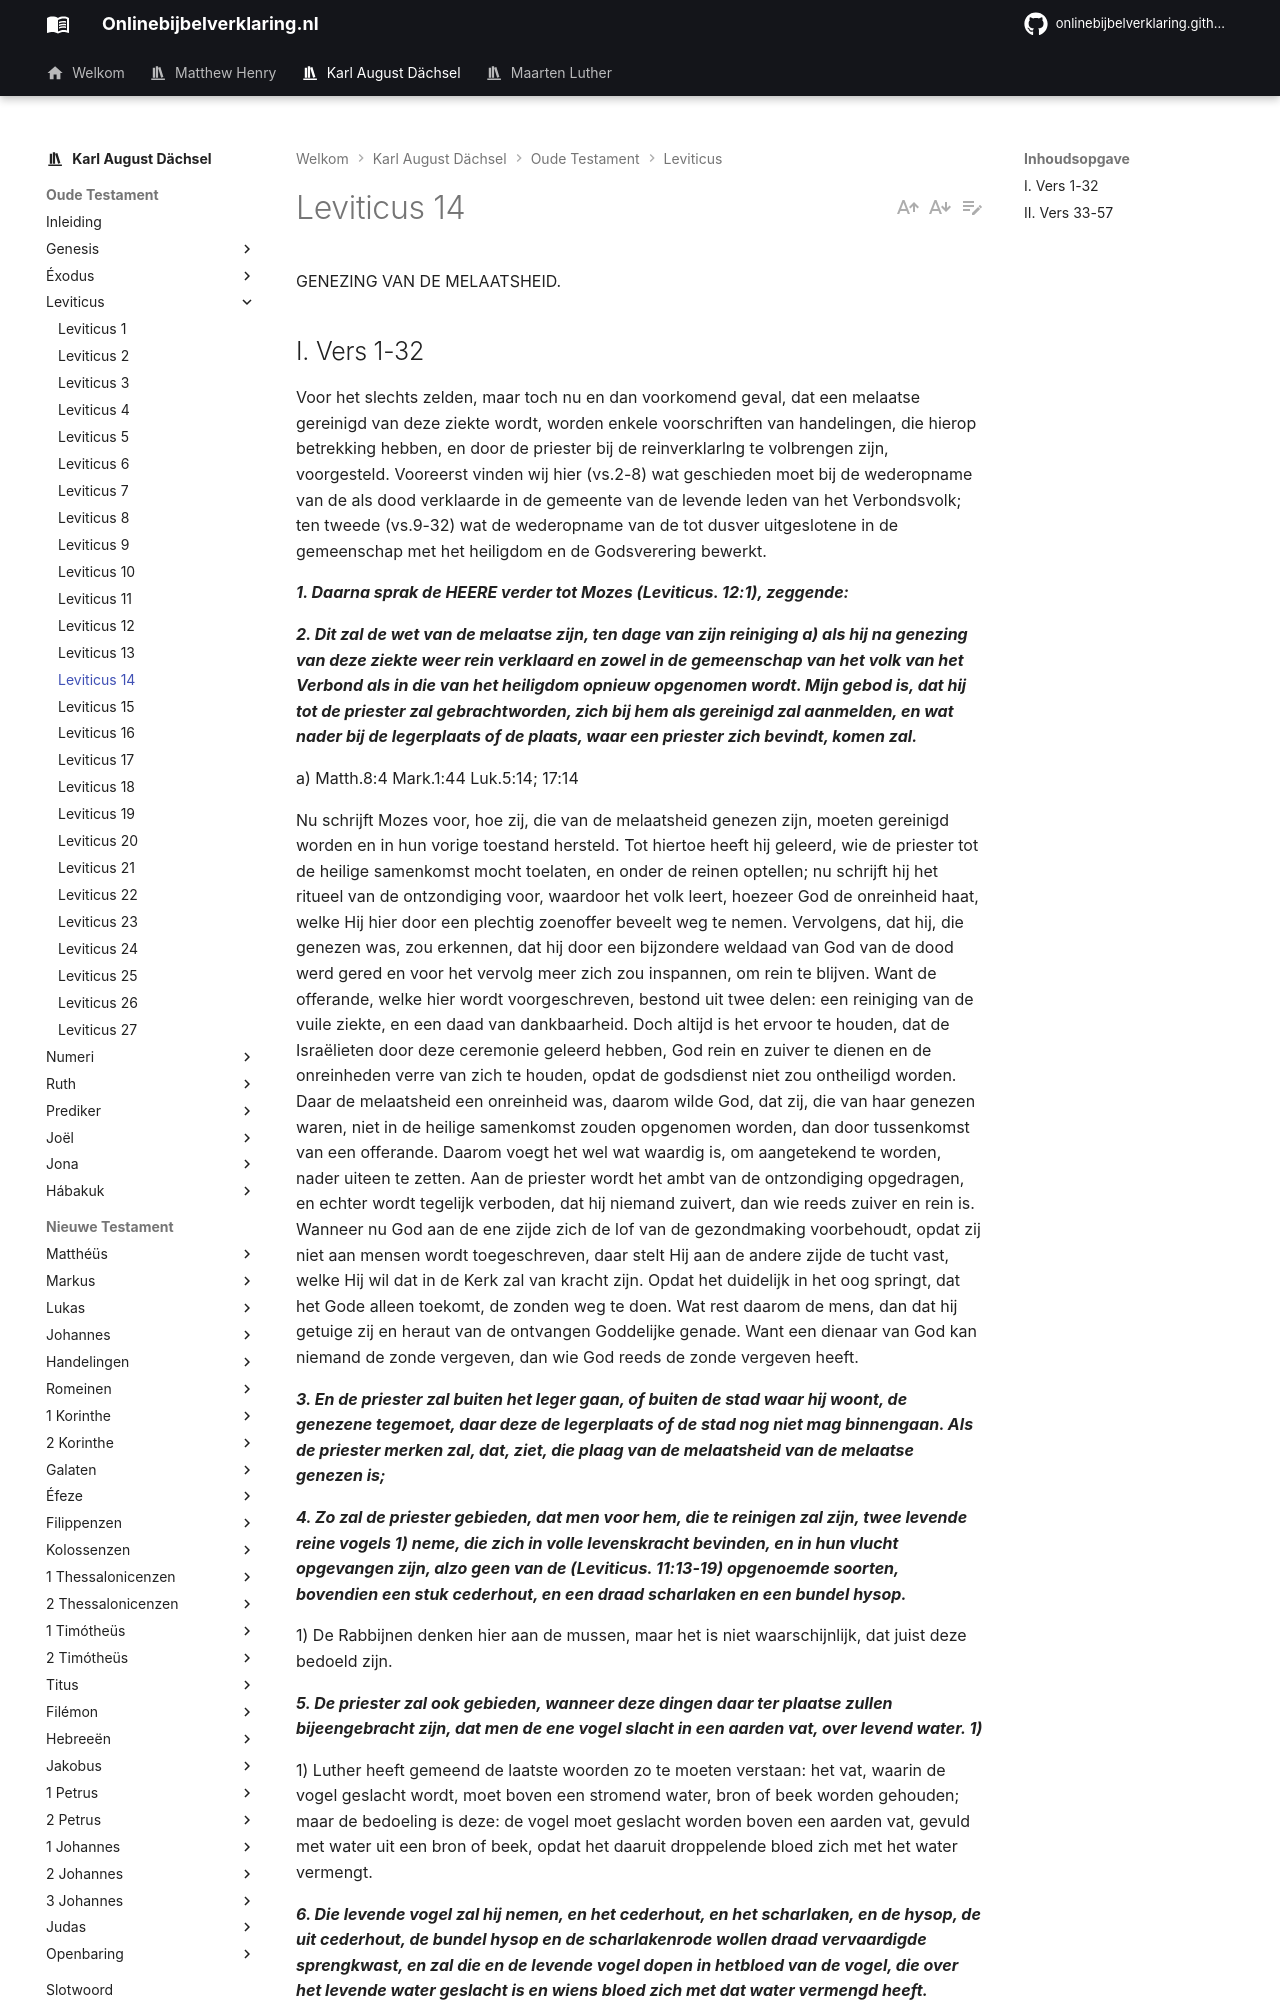

repository: onlinebijbelverklaring/dev-preview · page: karlaugustdachsel/Leviticus/Leviticus14/index.html · generator: mkdocs

GENEZING VAN DE MELAATSHEID.

## I. Vers 1-32
Voor het slechts zelden, maar toch nu en dan voorkomend geval, dat een melaatse gereinigd van deze ziekte wordt, worden enkele voorschriften van handelingen, die hierop betrekking hebben, en door de priester bij de reinverklarlng te volbrengen zijn, voorgesteld. Vooreerst vinden wij hier (vs.2-8) wat geschieden moet bij de wederopname van de als dood verklaarde in de gemeente van de levende leden van het Verbondsvolk; ten tweede (vs.9-32) wat de wederopname van de tot dusver uitgeslotene in de gemeenschap met het heiligdom en de Godsverering bewerkt.

***1. Daarna sprak de HEERE verder tot Mozes (Leviticus. 12:1), zeggende:***

***2. Dit zal de wet van de melaatse zijn, ten dage van zijn reiniging a) als hij na genezing van deze ziekte weer rein verklaard en zowel in de gemeenschap van het volk van het Verbond als in die van het heiligdom opnieuw opgenomen wordt. Mijn gebod is, dat hij tot de priester zal gebrachtworden, zich bij hem als gereinigd zal aanmelden, en wat nader bij de legerplaats of de plaats, waar een priester zich bevindt, komen zal.***

a) Matth.8:4 Mark.1:44 Luk.5:14; 17:14

Nu schrijft Mozes voor, hoe zij, die van de melaatsheid genezen zijn, moeten gereinigd worden en in hun vorige toestand hersteld. Tot hiertoe heeft hij geleerd, wie de priester tot de heilige samenkomst mocht toelaten, en onder de reinen optellen; nu schrijft hij het ritueel van de ontzondiging voor, waardoor het volk leert, hoezeer God de onreinheid haat, welke Hij hier door een plechtig zoenoffer beveelt weg te nemen. Vervolgens, dat hij, die genezen was, zou erkennen, dat hij door een bijzondere weldaad van God van de dood werd gered en voor het vervolg meer zich zou inspannen, om rein te blijven. Want de offerande, welke hier wordt voorgeschreven, bestond uit twee delen: een reiniging van de vuile ziekte, en een daad van dankbaarheid. Doch altijd is het ervoor te houden, dat de Israëlieten door deze ceremonie geleerd hebben, God rein en zuiver te dienen en de onreinheden verre van zich te houden, opdat de godsdienst niet zou ontheiligd worden. Daar de melaatsheid een onreinheid was, daarom wilde God, dat zij, die van haar genezen waren, niet in de heilige samenkomst zouden opgenomen worden, dan door tussenkomst van een offerande. Daarom voegt het wel wat waardig is, om aangetekend te worden, nader uiteen te zetten. Aan de priester wordt het ambt van de ontzondiging opgedragen, en echter wordt tegelijk verboden, dat hij niemand zuivert, dan wie reeds zuiver en rein is. Wanneer nu God aan de ene zijde zich de lof van de gezondmaking voorbehoudt, opdat zij niet aan mensen wordt toegeschreven, daar stelt Hij aan de andere zijde de tucht vast, welke Hij wil dat in de Kerk zal van kracht zijn. Opdat het duidelijk in het oog springt, dat het Gode alleen toekomt, de zonden weg te doen. Wat rest daarom de mens, dan dat hij getuige zij en heraut van de ontvangen Goddelijke genade. Want een dienaar van God kan niemand de zonde vergeven, dan wie God reeds de zonde vergeven heeft.

***3. En de priester zal buiten het leger gaan, of buiten de stad waar hij woont, de genezene tegemoet, daar deze de legerplaats of de stad nog niet mag binnengaan. Als de priester merken zal, dat, ziet, die plaag van de melaatsheid van de melaatse genezen is;***

***4. Zo zal de priester gebieden, dat men voor hem, die te reinigen zal zijn, twee levende reine vogels 1) neme, die zich in volle levenskracht bevinden, en in hun vlucht opgevangen zijn, alzo geen van de (Leviticus. 11:13-19) opgenoemde soorten, bovendien een stuk cederhout, en een draad scharlaken en een bundel hysop.***

1) De Rabbijnen denken hier aan de mussen, maar het is niet waarschijnlijk, dat juist deze bedoeld zijn.

***5. De priester zal ook gebieden, wanneer deze dingen daar ter plaatse zullen bijeengebracht zijn, dat men de ene vogel slacht in een aarden vat, over levend water. 1)***

1) Luther heeft gemeend de laatste woorden zo te moeten verstaan: het vat, waarin de vogel geslacht wordt, moet boven een stromend water, bron of beek worden gehouden; maar de bedoeling is deze: de vogel moet geslacht worden boven een aarden vat, gevuld met water uit een bron of beek, opdat het daaruit droppelende bloed zich met het water vermengt.

***6. Die levende vogel zal hij nemen, en het cederhout, en het scharlaken, en de hysop, de uit cederhout, de bundel hysop en de scharlakenrode wollen draad vervaardigde sprengkwast, en zal die en de levende vogel dopen in hetbloed van de vogel, die over het levende water geslacht is en wiens bloed zich met dat water vermengd heeft.***

***7. En hij zal over hem, die van de melaatsheid te reinigen is, zevenmaal sprenkelen met de sprengkwast, welke met de levende vogel in het bloedig water gedoopt is; daarna zal hij hem ten gevolge van deze besprenkeling, rein verklaren, en daarna de levende vogel in het open veld vliegen laten. 1)***
